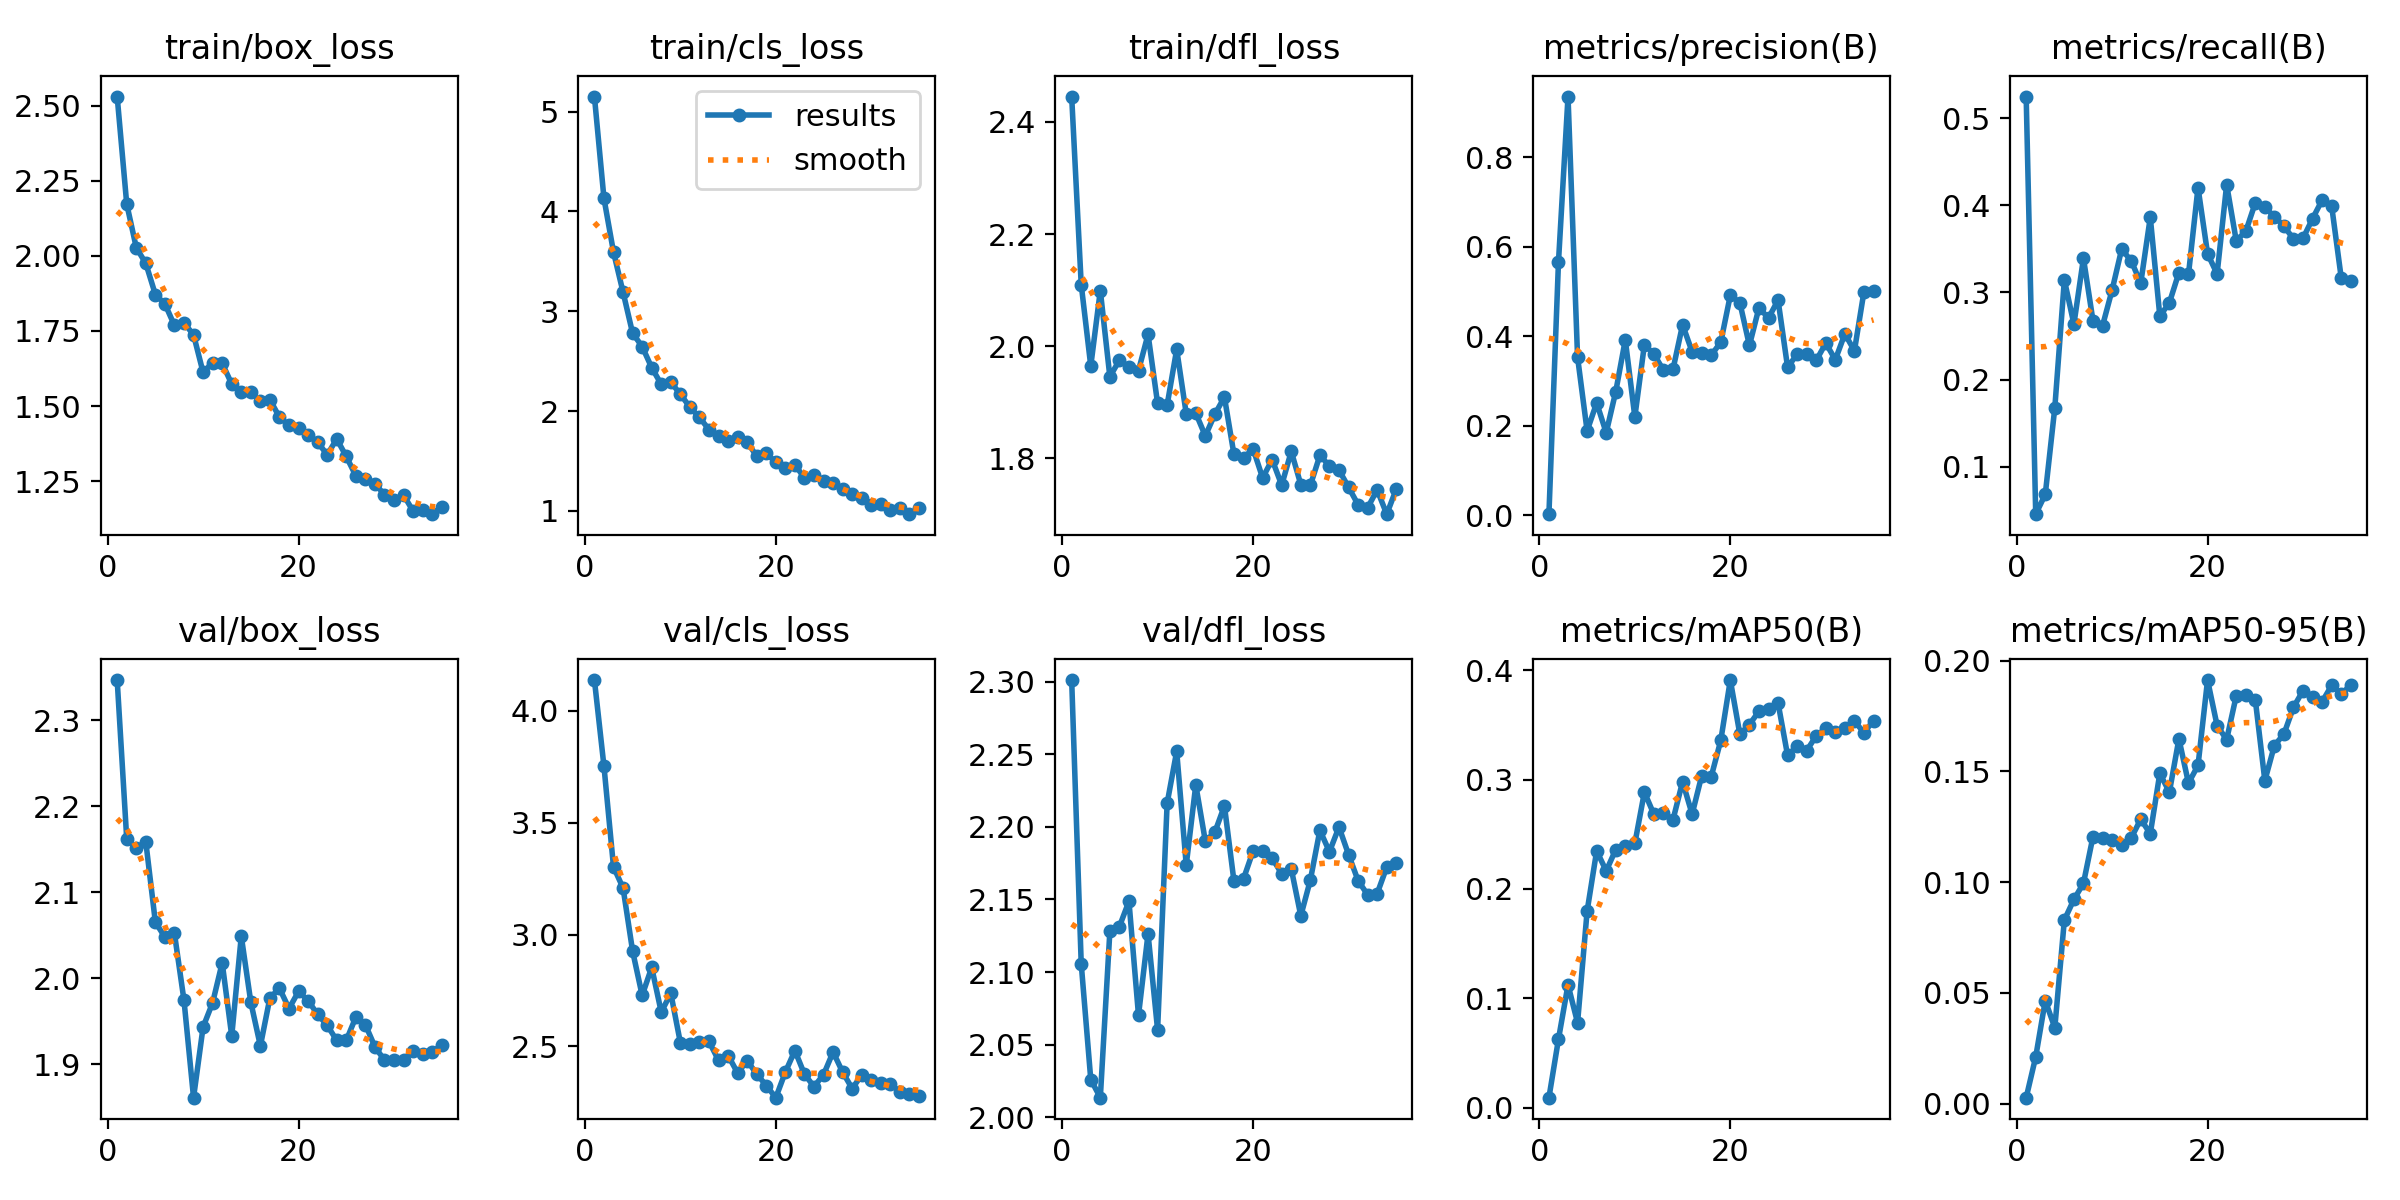

The file beside this chart, header and first rows:
epoch, train/box_loss, train/cls_loss, train/dfl_loss, metrics/precision(B), metrics/recall(B), metrics/mAP50(B), metrics/mAP50-95(B), val/box_loss, val/cls_loss, val/dfl_loss, lr/pg0, lr/pg1, lr/pg2
1, 2.53, 5.15, 2.445, 0.00248, 0.5249, 0.00939, 0.00275, 2.347, 4.138, 2.301, 0.0004065, 0.0004065, 0.0004065
2, 2.173, 4.129, 2.11, 0.5657, 0.04545, 0.06281, 0.02117, 2.162, 3.752, 2.106, 0.0007999, 0.0007999, 0.0007999
3, 2.027, 3.591, 1.965, 0.9355, 0.06818, 0.1125, 0.04656, 2.152, 3.302, 2.026, 0.00117, 0.00117, 0.00117
4, 1.975, 3.19, 2.099, 0.3533, 0.1677, 0.07778, 0.03433, 2.159, 3.208, 2.014, 0.001144, 0.001144, 0.001144
5, 1.871, 2.779, 1.946, 0.1886, 0.3144, 0.1797, 0.08296, 2.065, 2.926, 2.128, 0.001109, 0.001109, 0.001109
6, 1.84, 2.646, 1.975, 0.2511, 0.2635, 0.2347, 0.09221, 2.048, 2.728, 2.131, 0.001073, 0.001073, 0.001073
7, 1.768, 2.434, 1.963, 0.1843, 0.3392, 0.2166, 0.09952, 2.052, 2.853, 2.149, 0.001038, 0.001038, 0.001038
8, 1.777, 2.267, 1.957, 0.2763, 0.2673, 0.2359, 0.1206, 1.974, 2.653, 2.07, 0.001002, 0.001002, 0.001002
9, 1.737, 2.289, 2.021, 0.392, 0.2617, 0.2397, 0.12, 1.861, 2.737, 2.126, 0.0009671, 0.0009671, 0.0009671
10, 1.612, 2.169, 1.898, 0.2198, 0.3028, 0.2416, 0.1191, 1.943, 2.517, 2.06, 0.0009318, 0.0009318, 0.0009318
11, 1.645, 2.039, 1.895, 0.381, 0.3497, 0.2885, 0.1168, 1.972, 2.511, 2.216, 0.0008964, 0.0008964, 0.0008964
12, 1.642, 1.936, 1.994, 0.3601, 0.3363, 0.2681, 0.12, 2.018, 2.52, 2.252, 0.0008611, 0.0008611, 0.0008611
13, 1.573, 1.815, 1.88, 0.324, 0.3107, 0.2691, 0.1284, 1.933, 2.522, 2.174, 0.0008257, 0.0008257, 0.0008257
14, 1.548, 1.752, 1.881, 0.3265, 0.3863, 0.2634, 0.1219, 2.049, 2.437, 2.229, 0.0007904, 0.0007904, 0.0007904
15, 1.546, 1.702, 1.84, 0.4256, 0.2728, 0.298, 0.1491, 1.972, 2.459, 2.19, 0.000755, 0.000755, 0.000755
16, 1.517, 1.736, 1.879, 0.3653, 0.2881, 0.2683, 0.1407, 1.921, 2.381, 2.196, 0.0007196, 0.0007196, 0.0007196
17, 1.521, 1.687, 1.909, 0.3634, 0.3228, 0.3034, 0.1647, 1.977, 2.436, 2.214, 0.0006843, 0.0006843, 0.0006843
18, 1.463, 1.549, 1.807, 0.3577, 0.3207, 0.3026, 0.1447, 1.988, 2.377, 2.163, 0.0006489, 0.0006489, 0.0006489
19, 1.436, 1.575, 1.801, 0.3866, 0.4204, 0.3357, 0.1527, 1.965, 2.325, 2.164, 0.0006136, 0.0006136, 0.0006136
20, 1.427, 1.488, 1.817, 0.4915, 0.3446, 0.3908, 0.1913, 1.985, 2.271, 2.183, 0.0005782, 0.0005782, 0.0005782
21, 1.402, 1.429, 1.765, 0.4748, 0.3212, 0.3413, 0.1707, 1.974, 2.385, 2.183, 0.0005429, 0.0005429, 0.0005429
22, 1.38, 1.461, 1.798, 0.3794, 0.4238, 0.3502, 0.1644, 1.958, 2.481, 2.178, 0.0005075, 0.0005075, 0.0005075
23, 1.338, 1.33, 1.752, 0.4635, 0.3596, 0.3623, 0.1841, 1.945, 2.375, 2.168, 0.0004721, 0.0004721, 0.0004721
24, 1.391, 1.359, 1.813, 0.4406, 0.37, 0.3645, 0.1847, 1.928, 2.32, 2.171, 0.0004368, 0.0004368, 0.0004368
25, 1.332, 1.303, 1.754, 0.4807, 0.4029, 0.3699, 0.1824, 1.928, 2.373, 2.139, 0.0004014, 0.0004014, 0.0004014
26, 1.268, 1.28, 1.752, 0.3306, 0.3978, 0.322, 0.1459, 1.955, 2.475, 2.163, 0.0003661, 0.0003661, 0.0003661
27, 1.258, 1.221, 1.806, 0.3598, 0.387, 0.3305, 0.1617, 1.946, 2.385, 2.198, 0.0003307, 0.0003307, 0.0003307
28, 1.241, 1.173, 1.787, 0.3612, 0.3762, 0.3263, 0.1669, 1.92, 2.311, 2.183, 0.0002954, 0.0002954, 0.0002954
29, 1.205, 1.131, 1.779, 0.3459, 0.3614, 0.3399, 0.179, 1.905, 2.373, 2.2, 0.00026, 0.00026, 0.00026
30, 1.186, 1.053, 1.749, 0.3845, 0.3622, 0.3467, 0.1865, 1.905, 2.35, 2.181, 0.0002246, 0.0002246, 0.0002246
31, 1.204, 1.069, 1.718, 0.3477, 0.3847, 0.3437, 0.1838, 1.905, 2.334, 2.163, 0.0001893, 0.0001893, 0.0001893
32, 1.15, 1.008, 1.712, 0.4054, 0.4061, 0.3474, 0.1815, 1.915, 2.334, 2.153, 0.0001539, 0.0001539, 0.0001539
33, 1.154, 1.024, 1.744, 0.3675, 0.3991, 0.3534, 0.1889, 1.912, 2.295, 2.154, 0.0001186, 0.0001186, 0.0001186
34, 1.14, 0.9664, 1.701, 0.4997, 0.3168, 0.3428, 0.185, 1.914, 2.289, 2.172, 8.3214e-05, 8.3214e-05, 8.3214e-05
35, 1.165, 1.024, 1.745, 0.5015, 0.3134, 0.3538, 0.1889, 1.923, 2.278, 2.175, 4.7857e-05, 4.7857e-05, 4.7857e-05
